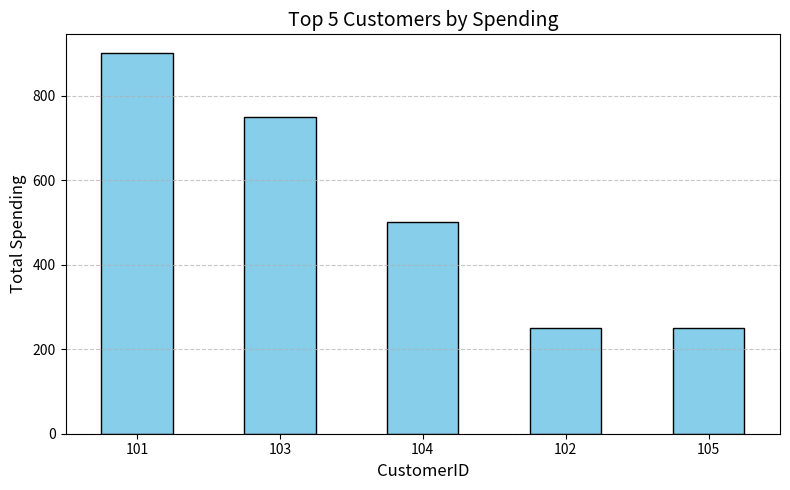

Reproduce this figure in Python.
''''
#PRACTICE QUESTIONS (DAY 21)
Question 1: You are given a dataset containing information about customer transactions, 
including CustomerID, TransactionDate, and TransactionAmount. 
Write a Python script to perform the following tasks:
a) Identify the top 5 customers who spent the most (TransactionAmount) over the entire period.
b) Plot a bar chart showing the spending of these top 5 customers.

'''
import pandas as pd
import matplotlib.pyplot as plt

# Sample dataset
data = {
    "CustomerID": [101, 102, 103, 101, 104, 105, 102, 103, 101],
    "TransactionDate": [
        "2024-01-01", "2024-01-02", "2024-01-03",
        "2024-02-01", "2024-02-02", "2024-02-03",
        "2024-03-01", "2024-03-02", "2024-03-03"
    ],
    "TransactionAmount": [200, 150, 300, 400, 500, 250, 100, 450, 300],
}

# Step 1: Create DataFrame
df = pd.DataFrame(data)
df["TransactionDate"] = pd.to_datetime(df["TransactionDate"])

# Step 2: Calculate total spending per customer
total_spending = df.groupby("CustomerID")["TransactionAmount"].sum()

# Step 3: Get the top 5 customers by spending
top_customers = total_spending.nlargest(5)

# Step 4: Plot the spending of top 5 customers
plt.figure(figsize=(8, 5))
top_customers.plot(kind="bar", color="skyblue", edgecolor="black")
plt.title("Top 5 Customers by Spending", fontsize=14)
plt.xlabel("CustomerID", fontsize=12)
plt.ylabel("Total Spending", fontsize=12)
plt.xticks(rotation=0)
plt.grid(axis="y", linestyle="--", alpha=0.7)
plt.tight_layout()
plt.show()


  